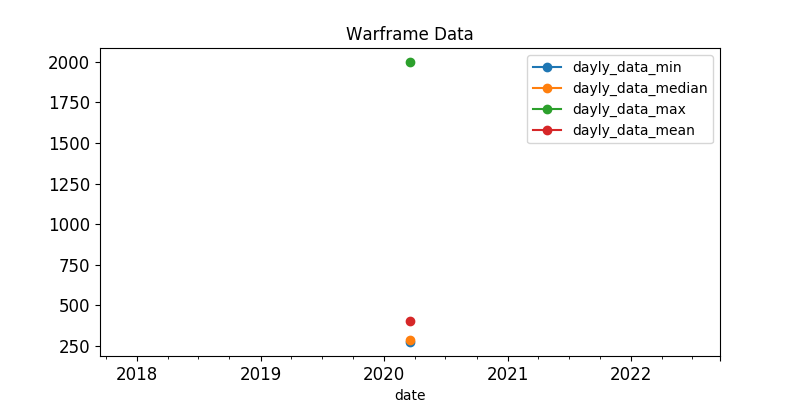

Data behind this chart, as committed beside it:
, last_seen, user, status_data, platinum, order_type
312, 2020-03-18, Lahne, ingame, 1999, sell
151, 2020-03-18, Rogue_Souls, ingame, 275.0, sell
511, 2020-03-18, Hi_Im_Gauss, ingame, 280.0, sell
265, 2020-03-18, -Leo-215.craman-, ingame, 285.0, sell
51, 2020-03-18, Zarucard, ingame, 285.0, sell
497, 2020-03-18, sunleeai, ingame, 285.0, sell
199, 2020-03-18, Idese, ingame, 289.0, sell
339, 2020-03-18, Bilibili_21525563, ingame, 290.0, sell
491, 2020-03-18, yoopro, ingame, 290.0, sell
127, 2020-03-18, KylinPhoenix, online, 290.0, sell
352, 2020-03-18, Lady.17, ingame, 295.0, sell
196, 2020-03-18, --DK--zuArkh, ingame, 297.0, sell
482, 2020-03-18, Filter6, ingame, 298.0, sell
6, 2020-03-18, Mazver, ingame, 299.0, sell
122, 2020-03-18, Yisiscreise, ingame, 300.0, sell
